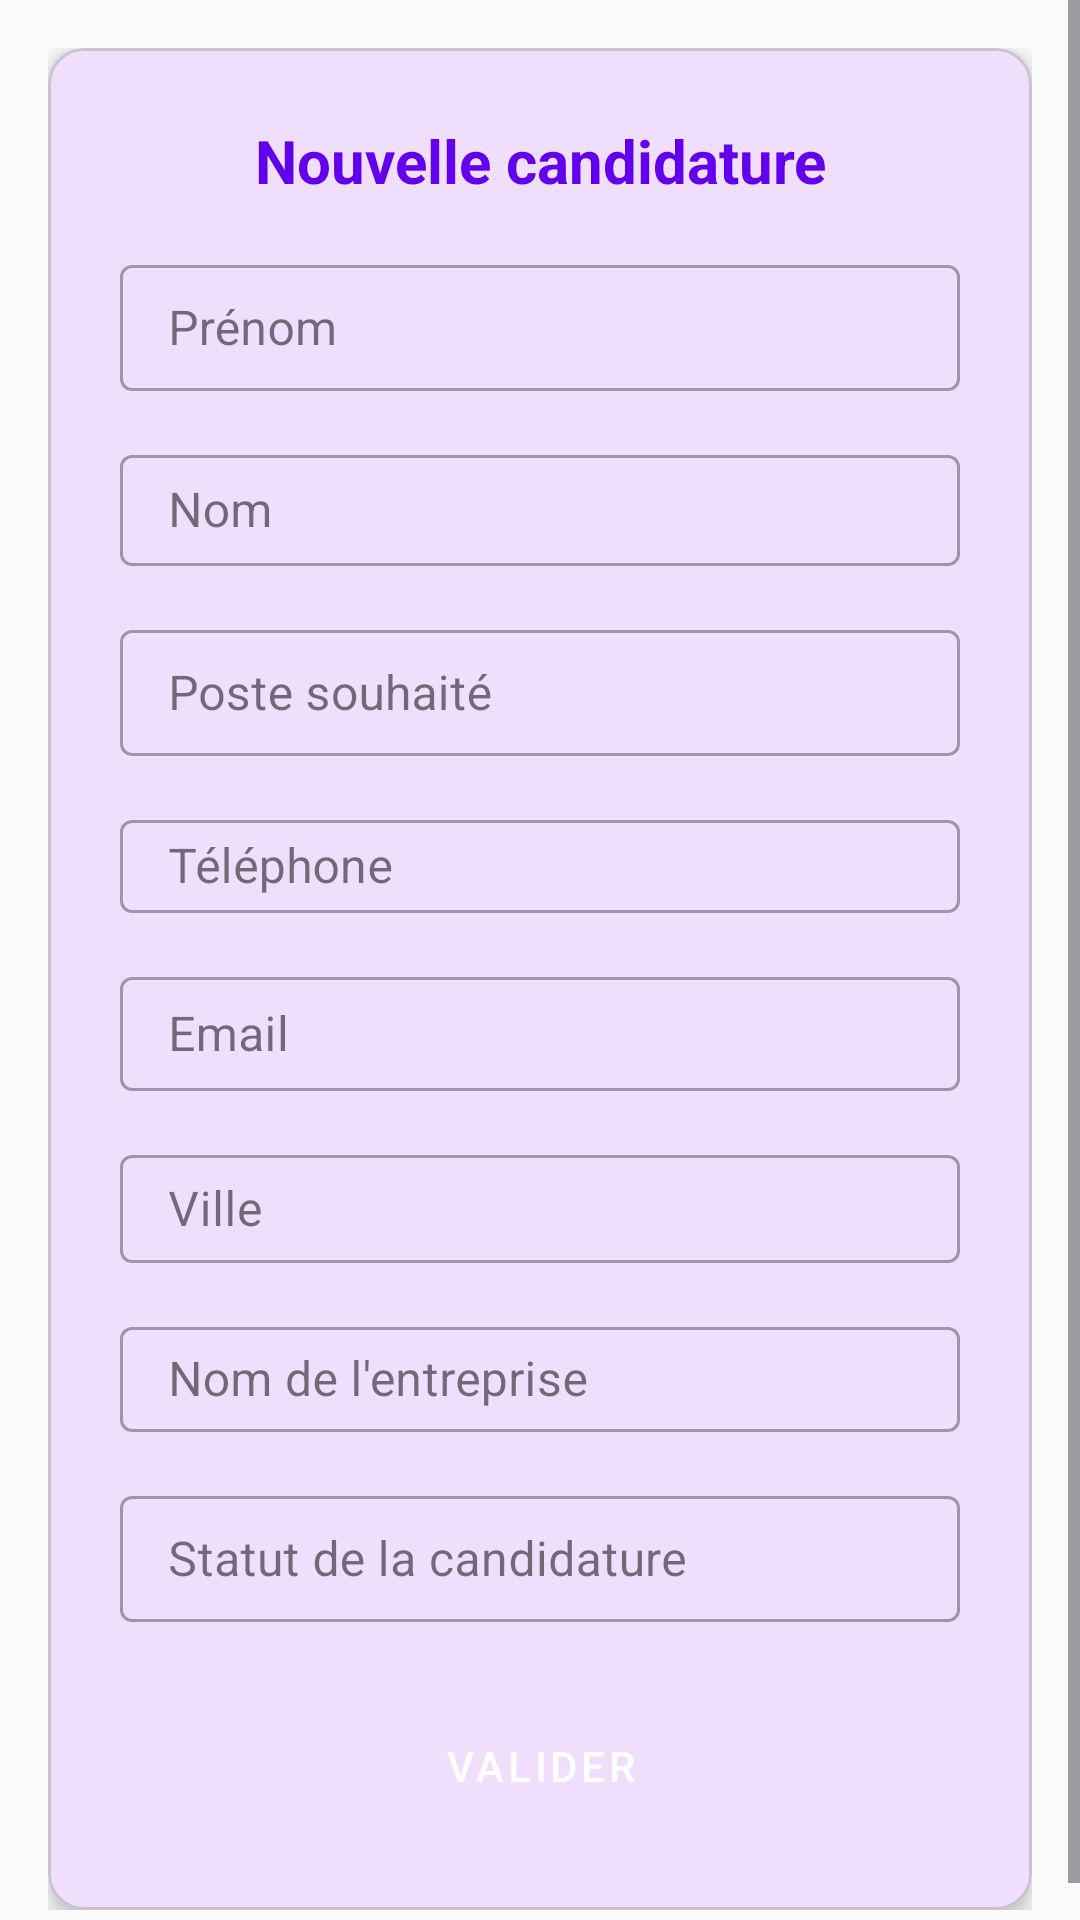

Android layout source for this screen:
<!-- AndroidManifest.xml: application theme Theme.JobTracker -->
<!-- res/layout/activity_add_application.xml -->
<?xml version="1.0" encoding="utf-8"?>
<ScrollView xmlns:android="http://schemas.android.com/apk/res/android"
    xmlns:app="http://schemas.android.com/apk/res-auto"
    android:layout_width="match_parent"
    android:layout_height="match_parent"
    android:background="@color/light_gray_background"
    android:fillViewport="true">

    <LinearLayout
        android:layout_width="match_parent"
        android:layout_height="wrap_content"
        android:orientation="vertical"
        android:padding="16dp">

        <com.google.android.material.card.MaterialCardView
            android:layout_width="match_parent"
            android:layout_height="wrap_content"
            app:cardCornerRadius="12dp"
            app:cardElevation="4dp">

            <LinearLayout
                android:layout_width="match_parent"
                android:layout_height="wrap_content"
                android:orientation="vertical"
                android:padding="24dp">

                <TextView
                    android:layout_width="match_parent"
                    android:layout_height="wrap_content"
                    android:text="Nouvelle candidature"
                    android:textAlignment="center"
                    android:textColor="@color/primary_color"
                    android:textSize="20sp"
                    android:textStyle="bold" />

                
                <com.google.android.material.textfield.TextInputLayout
                    style="@style/Widget.MaterialComponents.TextInputLayout.OutlinedBox"
                    android:layout_width="match_parent"
                    android:layout_height="wrap_content"
                    android:layout_marginTop="16dp">

                    <com.google.android.material.textfield.TextInputEditText
                        android:id="@+id/etFirstName"
                        android:layout_width="match_parent"
                        android:layout_height="42dp"
                        android:hint="Prénom" />
                </com.google.android.material.textfield.TextInputLayout>

                
                <com.google.android.material.textfield.TextInputLayout
                    style="@style/Widget.MaterialComponents.TextInputLayout.OutlinedBox"
                    android:layout_width="match_parent"
                    android:layout_height="wrap_content"
                    android:layout_marginTop="16dp">

                    <com.google.android.material.textfield.TextInputEditText
                        android:id="@+id/etLastName"
                        android:layout_width="match_parent"
                        android:layout_height="37dp"
                        android:hint="Nom" />
                </com.google.android.material.textfield.TextInputLayout>

                
                <com.google.android.material.textfield.TextInputLayout
                    style="@style/Widget.MaterialComponents.TextInputLayout.OutlinedBox"
                    android:layout_width="match_parent"
                    android:layout_height="wrap_content"
                    android:layout_marginTop="16dp">

                    <com.google.android.material.textfield.TextInputEditText
                        android:id="@+id/etPosition"
                        android:layout_width="match_parent"
                        android:layout_height="42dp"
                        android:hint="Poste souhaité" />
                </com.google.android.material.textfield.TextInputLayout>

                
                <com.google.android.material.textfield.TextInputLayout
                    style="@style/Widget.MaterialComponents.TextInputLayout.OutlinedBox"
                    android:layout_width="match_parent"
                    android:layout_height="wrap_content"
                    android:layout_marginTop="16dp">

                    <com.google.android.material.textfield.TextInputEditText
                        android:id="@+id/etPhone"
                        android:layout_width="match_parent"
                        android:layout_height="31dp"
                        android:hint="Téléphone"
                        android:inputType="phone" />
                </com.google.android.material.textfield.TextInputLayout>

                
                <com.google.android.material.textfield.TextInputLayout
                    style="@style/Widget.MaterialComponents.TextInputLayout.OutlinedBox"
                    android:layout_width="match_parent"
                    android:layout_height="wrap_content"
                    android:layout_marginTop="16dp">

                    <com.google.android.material.textfield.TextInputEditText
                        android:id="@+id/etEmail"
                        android:layout_width="match_parent"
                        android:layout_height="38dp"
                        android:hint="Email"
                        android:inputType="textEmailAddress" />
                </com.google.android.material.textfield.TextInputLayout>

                
                <com.google.android.material.textfield.TextInputLayout
                    style="@style/Widget.MaterialComponents.TextInputLayout.OutlinedBox"
                    android:layout_width="match_parent"
                    android:layout_height="wrap_content"
                    android:layout_marginTop="16dp">

                    <com.google.android.material.textfield.TextInputEditText
                        android:id="@+id/etCity"
                        android:layout_width="match_parent"
                        android:layout_height="36dp"
                        android:hint="Ville" />
                </com.google.android.material.textfield.TextInputLayout>

                
                <com.google.android.material.textfield.TextInputLayout
                    style="@style/Widget.MaterialComponents.TextInputLayout.OutlinedBox"
                    android:layout_width="match_parent"
                    android:layout_height="wrap_content"
                    android:layout_marginTop="16dp">

                    <com.google.android.material.textfield.TextInputEditText
                        android:id="@+id/etCompany"
                        android:layout_width="match_parent"
                        android:layout_height="35dp"
                        android:hint="Nom de l'entreprise" />
                </com.google.android.material.textfield.TextInputLayout>

                
                <com.google.android.material.textfield.TextInputLayout
                    style="@style/Widget.MaterialComponents.TextInputLayout.OutlinedBox"
                    android:layout_width="match_parent"
                    android:layout_height="wrap_content"
                    android:layout_marginTop="16dp">

                    <com.google.android.material.textfield.TextInputEditText
                        android:id="@+id/etStatus"
                        android:layout_width="match_parent"
                        android:layout_height="42dp"
                        android:hint="Statut de la candidature" />
                </com.google.android.material.textfield.TextInputLayout>

                
                <Button
                    android:id="@+id/btnSubmit"
                    style="@style/Widget.MaterialComponents.Button"
                    android:layout_width="match_parent"
                    android:layout_height="wrap_content"
                    android:layout_marginTop="24dp"
                    android:backgroundTint="@color/primary_color"
                    android:text="Valider"
                    android:textColor="@color/white" />
            </LinearLayout>
        </com.google.android.material.card.MaterialCardView>
    </LinearLayout>
</ScrollView>
<!-- resources referenced by this layout -->
<resources>
  <color name="light_gray_background">#FAFAFA</color>
  <color name="primary_color">#6200EE</color>
  <color name="white">#FFFFFF</color>
  <style name="Theme.JobTracker" parent="Theme.Material3.DayNight.NoActionBar">
  
          <item name="colorPrimary">@color/purple_500</item>
          <item name="colorSecondary">@color/teal_200</item>
          <item name="android:windowBackground">@color/white</item>
  
      </style>
  <!-- not gathered from this repository: default colours our renderer supplied (Android Studio template values) -->
  <color name="purple_500">#FF6200EE</color>
  <color name="teal_200">#FF03DAC5</color>
</resources>
